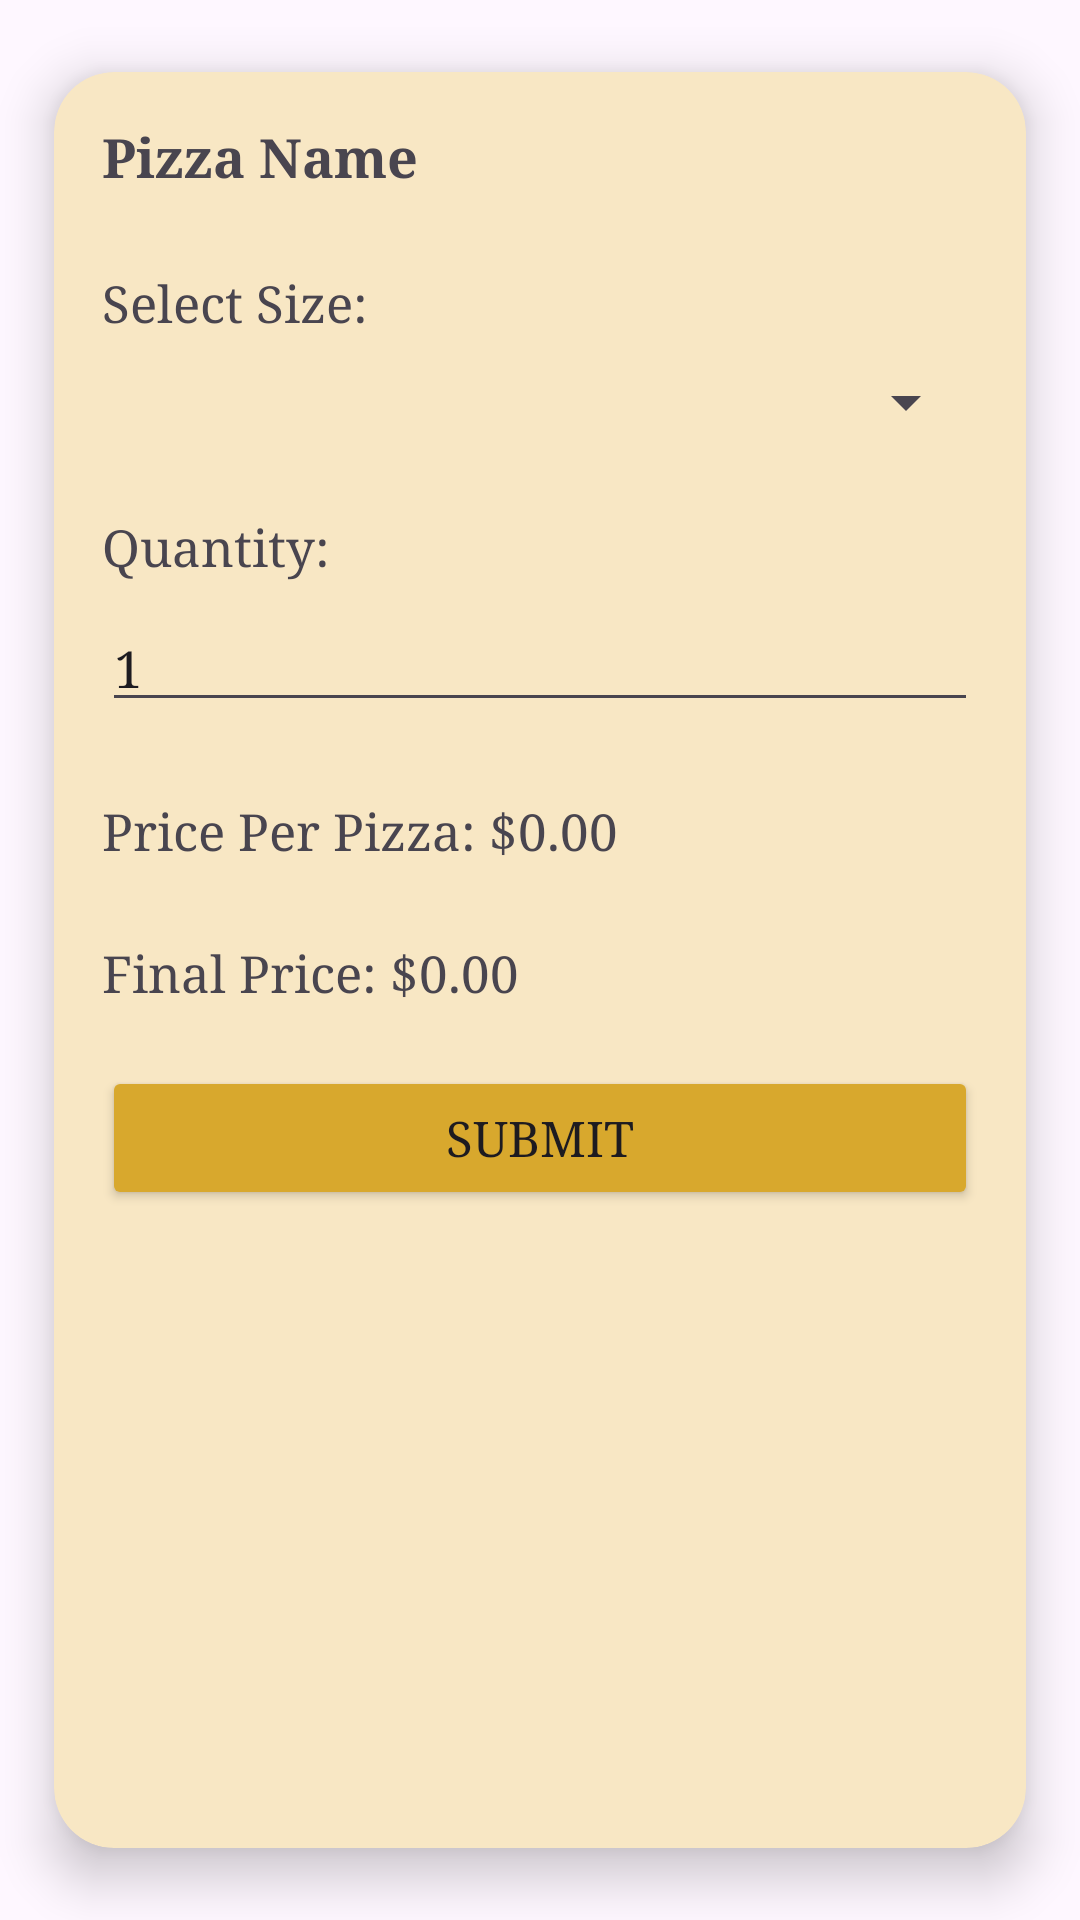

This screen was rendered from an Android layout file. Write that file and the resources it references.
<!-- AndroidManifest.xml: application theme Theme.AdvancePizza_1190083_1190113 -->
<!-- res/layout/dialog_order.xml -->
<?xml version="1.0" encoding="utf-8"?>
<androidx.cardview.widget.CardView
    xmlns:android="http://schemas.android.com/apk/res/android"
    xmlns:app="http://schemas.android.com/apk/res-auto"
    android:layout_width="match_parent"
    android:layout_height="wrap_content"
    app:cardBackgroundColor="@color/white"
    app:cardCornerRadius="20dp"
    app:cardElevation="10dp"
    android:backgroundTint="#F8E7C4"
    app:cardMaxElevation="12dp"
    app:cardPreventCornerOverlap="true"
    app:cardUseCompatPadding="true">

    <LinearLayout
        android:layout_width="match_parent"
        android:layout_height="wrap_content"
        android:orientation="vertical"
        android:padding="16dp">

        <TextView
            android:id="@+id/pizza_name"
            android:layout_width="wrap_content"
            android:layout_height="wrap_content"
            android:text="Pizza Name"
            android:fontFamily="serif"
            android:textSize="18sp"
            android:textStyle="bold" />

        <TextView
            android:id="@+id/size_label"
            android:layout_width="wrap_content"
            android:layout_height="wrap_content"
            android:layout_marginTop="25dp"
            android:fontFamily="serif"
            android:text="Select Size:"
            android:textSize="17sp" />

        <Spinner
            android:id="@+id/spinner_size"
            android:layout_width="match_parent"
            android:layout_height="wrap_content"
            android:fontFamily="serif"
            android:textSize="17sp"
            android:layout_marginTop="10dp" />

        <TextView
            android:id="@+id/quantity_label"
            android:layout_width="wrap_content"
            android:layout_height="wrap_content"
            android:layout_marginTop="25dp"
            android:fontFamily="serif"
            android:text="Quantity:"
            android:textSize="17sp" />

        <EditText
            android:id="@+id/order_quantity"
            android:layout_width="match_parent"
            android:layout_height="wrap_content"
            android:layout_marginTop="8dp"
            android:fontFamily="serif"
            android:inputType="number"
            android:text="1"
            android:textSize="17sp" />

        <TextView
            android:id="@+id/base_price"
            android:layout_width="wrap_content"
            android:layout_height="wrap_content"
            android:layout_marginTop="25dp"
            android:fontFamily="serif"
            android:text="Price Per Pizza: $0.00"
            android:textSize="17sp" />

        <TextView
            android:id="@+id/final_price"
            android:layout_width="wrap_content"
            android:layout_height="wrap_content"
            android:layout_marginTop="25dp"
            android:fontFamily="serif"
            android:text="Final Price: $0.00"
            android:textSize="17sp" />

        <Button
            android:id="@+id/btn_submit_order"
            android:layout_width="match_parent"
            android:layout_height="wrap_content"
            android:textSize="8pt"
            android:fontFamily="serif"
            android:layout_marginTop="20dp"
            android:backgroundTint="#D8A82D"
            android:text="Submit" />

    </LinearLayout>

</androidx.cardview.widget.CardView>
<!-- resources referenced by this layout -->
<resources>
  <color name="white">#FFFFFFFF</color>
  <style name="Theme.AdvancePizza_1190083_1190113" parent="Base.Theme.AdvancePizza_1190083_1190113" />
  <style name="Base.Theme.AdvancePizza_1190083_1190113" parent="Theme.Material3.DayNight.NoActionBar" />
</resources>
